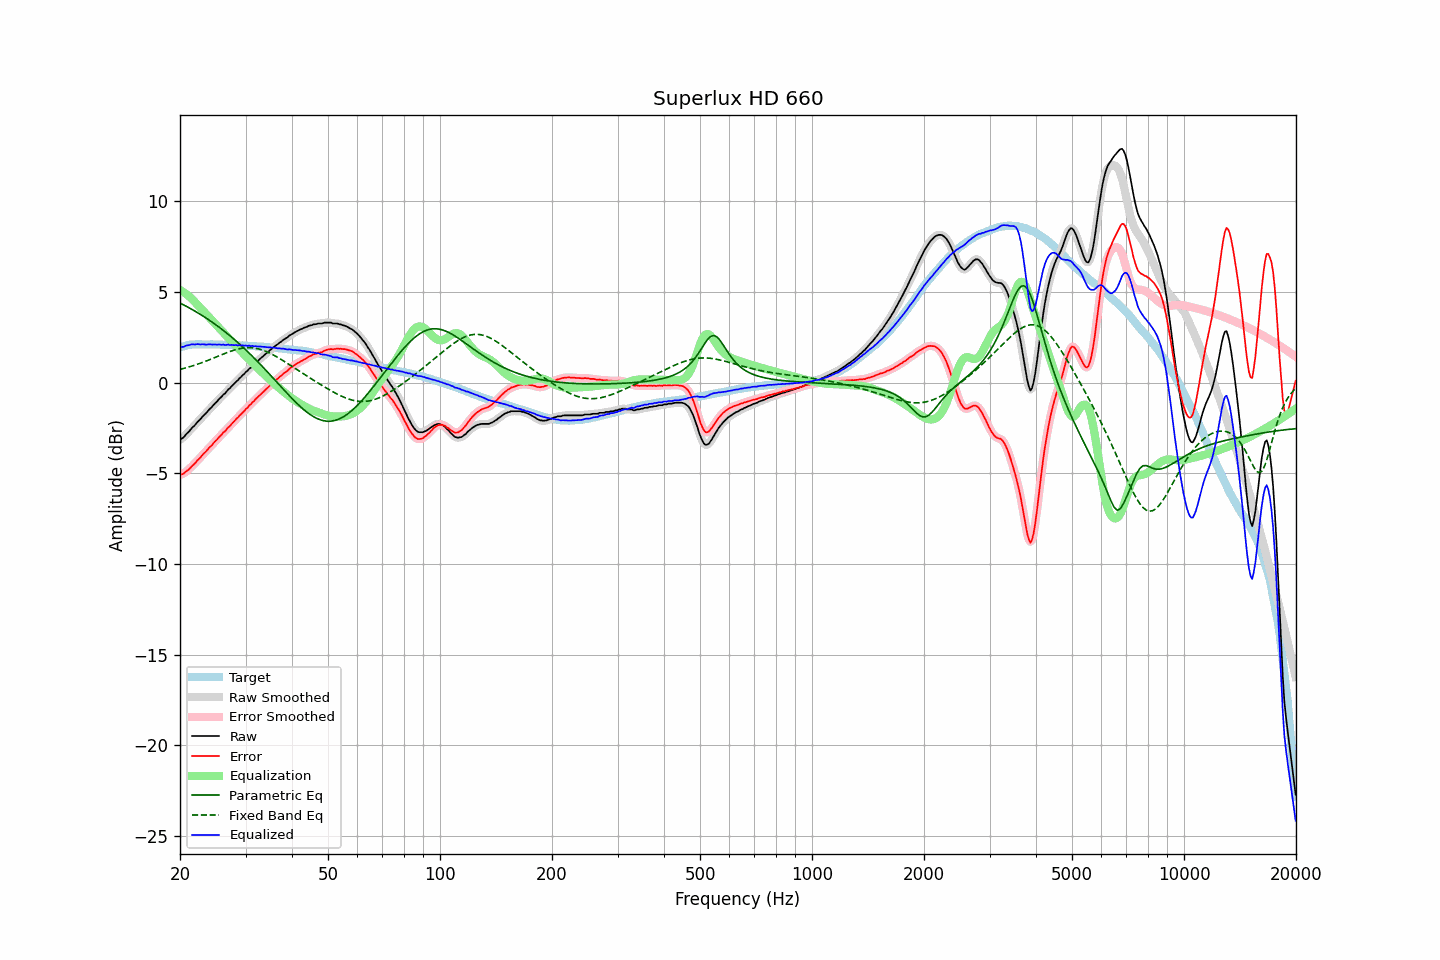

The file beside this chart, header and first rows:
frequency, raw, error, smoothed, error_smoothed, equalization, parametric_eq, fixed_band_eq, equalized_raw, equalized_smoothed, target
20.00, -3.15, -5.09, -3.15, -5.09, 5.11, 4.39, 0.73, 1.97, 1.96, 1.94
20.20, -3.09, -5.06, -3.09, -5.06, 5.06, 4.35, 0.75, 1.98, 1.97, 1.97
20.40, -3.04, -5.04, -3.01, -5.01, 5.01, 4.30, 0.78, 1.97, 1.99, 2.00
20.61, -2.94, -4.96, -2.93, -4.96, 4.94, 4.26, 0.80, 2.01, 2.01, 2.02
20.81, -2.83, -4.88, -2.84, -4.89, 4.88, 4.21, 0.82, 2.05, 2.04, 2.05
21.02, -2.75, -4.83, -2.74, -4.82, 4.81, 4.16, 0.85, 2.06, 2.07, 2.08
21.23, -2.66, -4.75, -2.64, -4.74, 4.73, 4.11, 0.88, 2.08, 2.09, 2.09
21.44, -2.54, -4.64, -2.55, -4.65, 4.66, 4.06, 0.90, 2.11, 2.10, 2.10
21.66, -2.45, -4.56, -2.46, -4.56, 4.57, 4.01, 0.93, 2.12, 2.11, 2.11
21.87, -2.37, -4.48, -2.36, -4.47, 4.47, 3.96, 0.96, 2.10, 2.12, 2.11
22.09, -2.26, -4.38, -2.26, -4.38, 4.38, 3.91, 0.99, 2.12, 2.12, 2.12
22.31, -2.16, -4.27, -2.17, -4.29, 4.29, 3.86, 1.02, 2.13, 2.12, 2.12
22.54, -2.08, -4.19, -2.07, -4.19, 4.19, 3.80, 1.05, 2.11, 2.12, 2.12
22.76, -1.99, -4.10, -1.98, -4.09, 4.09, 3.75, 1.08, 2.11, 2.12, 2.12
22.99, -1.88, -3.98, -1.89, -4.00, 4.00, 3.69, 1.12, 2.12, 2.11, 2.11
23.22, -1.79, -3.89, -1.79, -3.90, 3.90, 3.64, 1.15, 2.11, 2.11, 2.11
23.45, -1.71, -3.81, -1.70, -3.80, 3.80, 3.58, 1.18, 2.10, 2.11, 2.11
23.69, -1.61, -3.71, -1.60, -3.71, 3.71, 3.52, 1.22, 2.10, 2.11, 2.11
23.92, -1.50, -3.60, -1.51, -3.62, 3.61, 3.46, 1.25, 2.12, 2.11, 2.10
24.16, -1.41, -3.52, -1.41, -3.52, 3.52, 3.40, 1.29, 2.11, 2.11, 2.11
24.40, -1.32, -3.44, -1.31, -3.42, 3.42, 3.34, 1.32, 2.10, 2.11, 2.11
24.65, -1.22, -3.32, -1.22, -3.33, 3.33, 3.28, 1.36, 2.11, 2.10, 2.10
24.89, -1.12, -3.23, -1.13, -3.23, 3.23, 3.21, 1.40, 2.11, 2.10, 2.10
25.14, -1.04, -3.15, -1.03, -3.13, 3.14, 3.15, 1.43, 2.09, 2.11, 2.10
25.39, -0.93, -3.04, -0.94, -3.04, 3.04, 3.08, 1.47, 2.11, 2.10, 2.10
25.65, -0.85, -2.95, -0.85, -2.94, 2.95, 3.02, 1.51, 2.10, 2.10, 2.10
25.91, -0.77, -2.86, -0.76, -2.85, 2.85, 2.95, 1.54, 2.09, 2.10, 2.09
26.16, -0.66, -2.74, -0.67, -2.76, 2.76, 2.88, 1.58, 2.11, 2.09, 2.09
26.43, -0.60, -2.69, -0.58, -2.67, 2.67, 2.81, 1.62, 2.07, 2.09, 2.09
26.69, -0.49, -2.57, -0.49, -2.57, 2.57, 2.74, 1.65, 2.09, 2.09, 2.09
26.96, -0.38, -2.46, -0.40, -2.48, 2.48, 2.67, 1.68, 2.10, 2.08, 2.09
27.23, -0.32, -2.40, -0.30, -2.39, 2.39, 2.59, 1.72, 2.07, 2.09, 2.09
27.50, -0.21, -2.29, -0.21, -2.30, 2.29, 2.52, 1.75, 2.09, 2.08, 2.09
27.77, -0.12, -2.20, -0.12, -2.20, 2.20, 2.44, 1.78, 2.07, 2.07, 2.07
28.05, -0.04, -2.11, -0.03, -2.10, 2.10, 2.37, 1.81, 2.07, 2.07, 2.07
28.33, 0.06, -2.00, 0.06, -2.01, 2.01, 2.29, 1.83, 2.08, 2.07, 2.06
28.62, 0.13, -1.93, 0.14, -1.92, 1.92, 2.21, 1.85, 2.05, 2.06, 2.06
28.90, 0.24, -1.82, 0.23, -1.82, 1.83, 2.13, 1.87, 2.07, 2.06, 2.06
29.19, 0.31, -1.74, 0.32, -1.74, 1.73, 2.05, 1.89, 2.05, 2.05, 2.05
29.48, 0.41, -1.64, 0.41, -1.64, 1.64, 1.97, 1.91, 2.06, 2.05, 2.06
29.78, 0.48, -1.56, 0.49, -1.56, 1.55, 1.89, 1.92, 2.04, 2.04, 2.05
30.08, 0.59, -1.45, 0.58, -1.46, 1.46, 1.80, 1.93, 2.05, 2.04, 2.05
30.38, 0.65, -1.38, 0.66, -1.37, 1.37, 1.72, 1.93, 2.02, 2.04, 2.03
30.68, 0.76, -1.27, 0.75, -1.28, 1.28, 1.63, 1.93, 2.04, 2.03, 2.03
30.99, 0.82, -1.20, 0.83, -1.19, 1.19, 1.55, 1.93, 2.01, 2.02, 2.02
31.30, 0.93, -1.09, 0.92, -1.10, 1.10, 1.46, 1.92, 2.03, 2.02, 2.02
31.61, 0.99, -1.03, 1.00, -1.01, 1.01, 1.37, 1.91, 2.00, 2.01, 2.02
31.93, 1.09, -0.92, 1.09, -0.92, 0.92, 1.28, 1.90, 2.01, 2.01, 2.01
32.24, 1.16, -0.83, 1.17, -0.84, 0.83, 1.19, 1.88, 2.00, 2.00, 2.00
32.57, 1.24, -0.75, 1.25, -0.74, 0.75, 1.10, 1.86, 1.99, 2.00, 1.99
32.89, 1.33, -0.66, 1.33, -0.66, 0.66, 1.01, 1.84, 2.00, 1.99, 1.99
33.22, 1.40, -0.58, 1.41, -0.58, 0.58, 0.91, 1.81, 1.98, 1.98, 1.98
33.55, 1.48, -0.49, 1.49, -0.49, 0.49, 0.82, 1.78, 1.98, 1.98, 1.98
33.89, 1.56, -0.40, 1.56, -0.41, 0.41, 0.73, 1.74, 1.97, 1.97, 1.97
34.23, 1.63, -0.33, 1.64, -0.32, 0.32, 0.63, 1.71, 1.96, 1.96, 1.97
34.57, 1.71, -0.24, 1.71, -0.24, 0.24, 0.54, 1.67, 1.95, 1.95, 1.95
34.92, 1.79, -0.15, 1.79, -0.15, 0.16, 0.44, 1.62, 1.95, 1.95, 1.94
35.27, 1.86, -0.08, 1.87, -0.07, 0.07, 0.34, 1.58, 1.94, 1.94, 1.94
35.62, 1.94, 0.02, 1.94, 0.01, -0.01, 0.25, 1.53, 1.94, 1.93, 1.93
35.97, 2.00, 0.09, 2.01, 0.09, -0.09, 0.15, 1.48, 1.92, 1.92, 1.91
... 635 more rows
